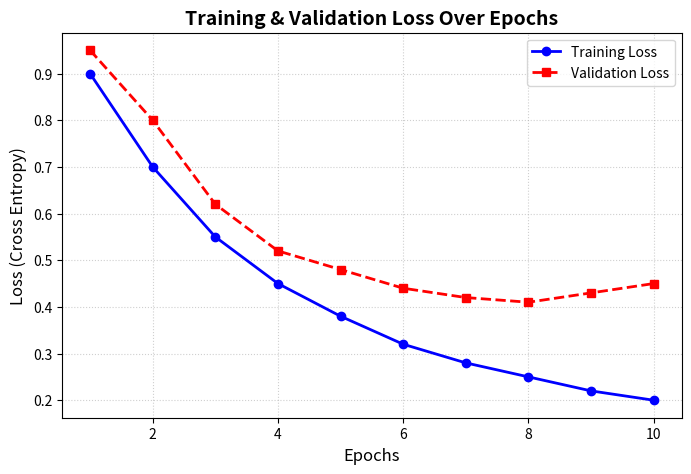

Write the Python code that produced this figure. (Note: this script raises an exception after producing the figure.)
"""
Topic:
Matplotlib Visualization Basics

Importance:
Visualizing model metrics (like training loss over epochs) or features distributions
allows machine learning engineers to diagnose fitting states and extract insights.

This file covers:
- Non-interactive backend setup (`matplotlib.use('Agg')`)
- Line Plots (customizing lines, markers, legends)
- Scatter Plots (variable color mapping and sizing)
- Bar Charts
- Titles, labels, grids, and saving figures to file
"""

# Configure Matplotlib backend to 'Agg' BEFORE importing pyplot.
# This prevents GUI window launch errors in non-interactive terminal systems.
import matplotlib
matplotlib.use("Agg")
import matplotlib.pyplot as plt

import numpy as np

# ==========================================
# 1. Line Plot (Loss curve example)
# ==========================================
print("--- Creating Line Plot ---")
epochs = np.arange(1, 11)
training_loss = [0.9, 0.7, 0.55, 0.45, 0.38, 0.32, 0.28, 0.25, 0.22, 0.20]
validation_loss = [0.95, 0.8, 0.62, 0.52, 0.48, 0.44, 0.42, 0.41, 0.43, 0.45]  # note overfitting at end

# Create figure and axes
fig, ax = plt.subplots(figsize=(8, 5))

# Plot lines with custom styling
ax.plot(epochs, training_loss, label="Training Loss", color="blue", linewidth=2, marker="o")
ax.plot(epochs, validation_loss, label="Validation Loss", color="red", linewidth=2, linestyle="--", marker="s")

# Customize axes labels and titles
ax.set_title("Training & Validation Loss Over Epochs", fontsize=14, fontweight="bold")
ax.set_xlabel("Epochs", fontsize=12)
ax.set_ylabel("Loss (Cross Entropy)", fontsize=12)

# Enable grid lines and legend
ax.grid(True, linestyle=":", alpha=0.6)
ax.legend(fontsize=10)

# Save to disk
plt.savefig("09_Python_Libraries_For_AI_ML/Matplotlib/line_plot_loss.png", dpi=150)
plt.close()  # close figure memory
print("Saved: 'line_plot_loss.png'")

# ==========================================
# 2. Scatter Plot (Feature distribution example)
# ==========================================
print("\n--- Creating Scatter Plot ---")
# Random feature values
x_features = np.random.randn(50)
y_features = np.random.randn(50)
# Variable size and color mappings
colors = np.random.rand(50)
sizes = 500 * np.random.rand(50)

fig, ax = plt.subplots(figsize=(8, 5))
scatter = ax.scatter(x_features, y_features, c=colors, s=sizes, alpha=0.7, cmap="viridis")

ax.set_title("Feature Dimension Distribution Mapping", fontsize=14)
ax.set_xlabel("Feature X Dimension")
ax.set_ylabel("Feature Y Dimension")
ax.grid(True, alpha=0.3)

# Add colorbar legend
fig.colorbar(scatter, ax=ax, label="Cluster Value Code")

plt.savefig("09_Python_Libraries_For_AI_ML/Matplotlib/scatter_plot.png")
plt.close()
print("Saved: 'scatter_plot.png'")

# ==========================================
# 3. Bar Chart (Category count example)
# ==========================================
print("\n--- Creating Bar Chart ---")
departments = ["HR", "IT", "Sales", "Marketing", "Finance"]
headcounts = [15, 42, 28, 12, 20]

fig, ax = plt.subplots(figsize=(8, 5))
ax.bar(departments, headcounts, color="teal", edgecolor="black", alpha=0.85)

ax.set_title("Employee Headcounts by Department", fontsize=14)
ax.set_xlabel("Departments")
ax.set_ylabel("Number of Employees")
ax.grid(axis="y", linestyle="--", alpha=0.7)  # grid only on y-axis

plt.savefig("09_Python_Libraries_For_AI_ML/Matplotlib/bar_chart.png")
plt.close()
print("Saved: 'bar_chart.png'")

"""
Key Takeaways:
- Non-interactive scripts must import `matplotlib` and set `matplotlib.use('Agg')` before importing `pyplot` to avoid GUI errors.
- Always call `plt.close()` after saving to prevent memory leaks during batch plot generation.
- Sizing and color parameters `s` and `c` in `.scatter()` allow expressing multidimensional datapoints.
- `ax.grid(axis='y')` limits grids strictly horizontally, improving bar chart scanning.

Interview Relevance:
- What is the difference between plt.show() and plt.savefig()? (`plt.show()` relies on interactive window servers to render GUI windows; `plt.savefig()` writes the figure directly to static files like PNG/PDF, which is essential for server automation).
- How do you customize plot elements like legends, gridlines, and titles? (Call `ax.set_title()`, `ax.legend()`, and `ax.grid()`).
- Why is it important to close figures using plt.close()? (Matplotlib does not automatically garbage-collect figures; leaving them open leads to warnings and memory leaks).

AI/ML Relevance:
- Loss Curve Auditing: Charting epochs vs training/validation losses identifies if a model is overfitting (validation loss rises while training loss falls) or underfitting.
- Outliers Detection: Scatter plotting feature coordinates isolates outliers visually.
- Label Distribution: Bar charting categorical classes assesses target label balance prior to training classifiers.
"""
